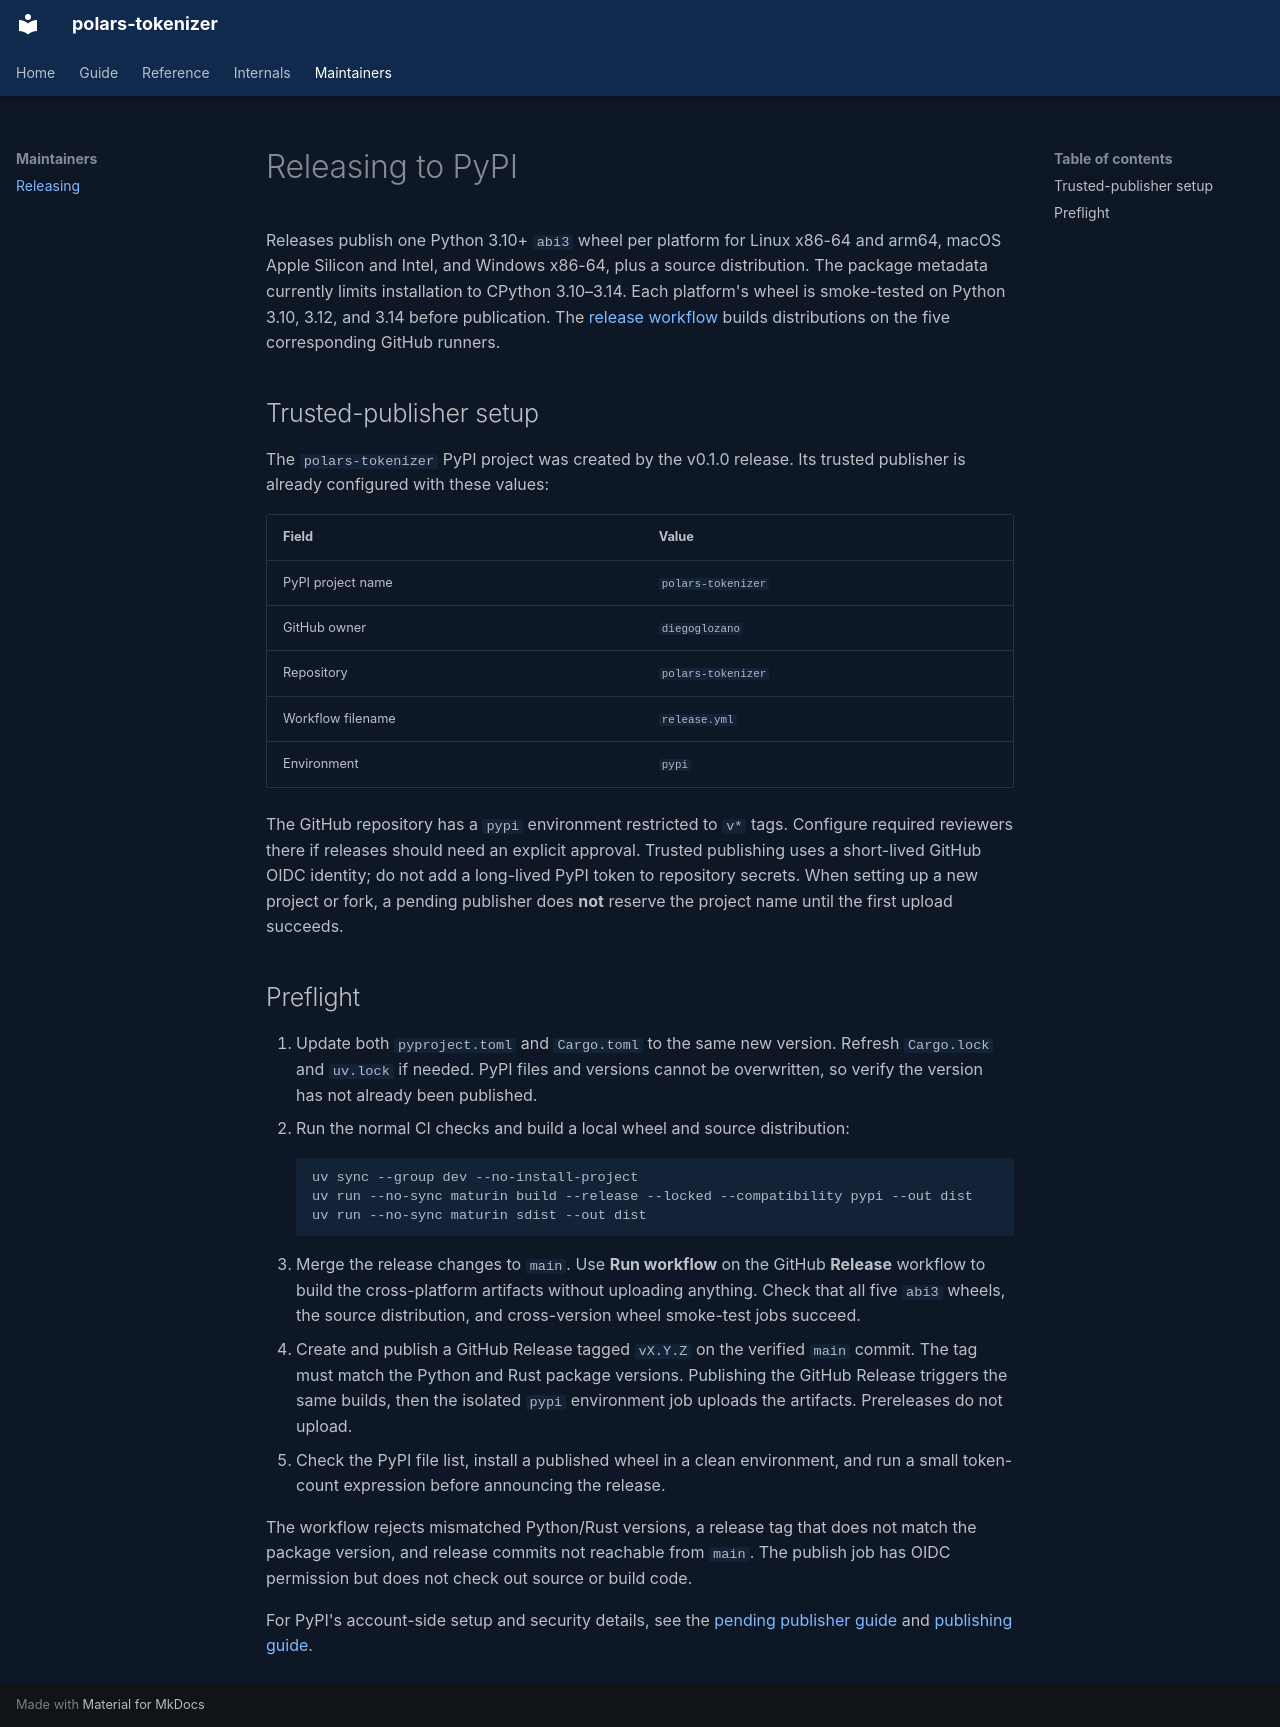

repository: diegoglozano/polars-tokenizer · page: releasing/index.html · generator: mkdocs

# Releasing to PyPI

Releases publish one Python 3.10+ `abi3` wheel per platform for Linux x86-64
and arm64, macOS Apple Silicon and Intel, and Windows x86-64, plus a source
distribution. The package metadata currently limits installation to CPython
3.10–3.14. Each platform's wheel is smoke-tested on Python 3.10, 3.12, and
3.14 before publication.
The [release workflow](https://github.com/diegoglozano/polars-tokenizer/blob/main/.github/workflows/release.yml)
builds distributions on the five corresponding GitHub runners.

## Trusted-publisher setup

The `polars-tokenizer` PyPI project was created by the v0.1.0 release. Its
trusted publisher is already configured with these values:

| Field | Value |
| --- | --- |
| PyPI project name | `polars-tokenizer` |
| GitHub owner | `diegoglozano` |
| Repository | `polars-tokenizer` |
| Workflow filename | `release.yml` |
| Environment | `pypi` |

The GitHub repository has a `pypi` environment restricted to `v*` tags.
Configure required reviewers there if releases should need an explicit approval. Trusted
publishing uses a short-lived GitHub OIDC identity; do not add a long-lived
PyPI token to repository secrets. When setting up a new project or fork, a
pending publisher does **not** reserve the project name until the first upload
succeeds.

## Preflight

1. Update both `pyproject.toml` and `Cargo.toml` to the same new version.
   Refresh `Cargo.lock` and `uv.lock` if needed. PyPI files and versions cannot
   be overwritten, so verify the version has not already been published.
2. Run the normal CI checks and build a local wheel and source distribution:

    ```bash
    uv sync --group dev --no-install-project
    uv run --no-sync maturin build --release --locked --compatibility pypi --out dist
    uv run --no-sync maturin sdist --out dist
    ```

3. Merge the release changes to `main`. Use **Run workflow** on the GitHub
   **Release** workflow to build the cross-platform artifacts without uploading
   anything. Check that all five `abi3` wheels, the source distribution, and
   cross-version wheel smoke-test jobs succeed.
4. Create and publish a GitHub Release tagged `vX.Y.Z` on the verified `main`
   commit. The tag must match the Python and Rust package versions. Publishing
   the GitHub Release triggers the same builds, then the isolated `pypi`
   environment job uploads the artifacts. Prereleases do not upload.
5. Check the PyPI file list, install a published wheel in a clean environment,
   and run a small token-count expression before announcing the release.

The workflow rejects mismatched Python/Rust versions, a release tag that does
not match the package version, and release commits not reachable from `main`.
The publish job has OIDC permission but does not check out source or build code.

For PyPI's account-side setup and security details, see the
[pending publisher guide](https://docs.pypi.org/trusted-publishers/creating-a-project-through-oidc/)
and [publishing guide](https://docs.pypi.org/trusted-publishers/using-a-publisher/).
